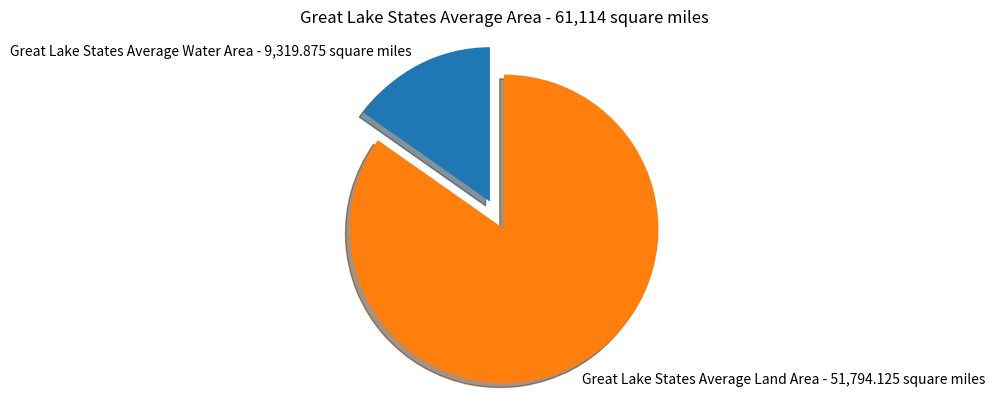

Here is the Python script that generated this plot:
#land area compared to water area
import matplotlib.pyplot as plt

labels =  "Great Lake States Average Water Area - 9,319.875 square miles", "Great Lake States Average Land Area - 51,794.125 square miles"
sizes = [ 9319.875, 51794.125]
colors = ['lakeblue, earthgreen']
explode = (0.1, .1)

fig1, ax1 = plt.subplots()
ax1.pie(sizes, explode=explode, labels=labels,
        shadow=True, startangle=90)
ax1.axis('equal')
plt.title("Great Lake States Average Area - 61,114 square miles")
plt.show()